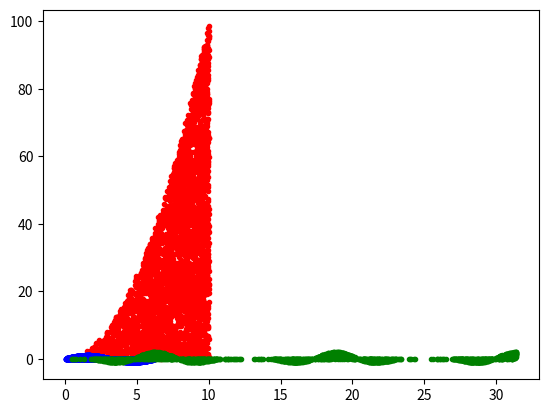

Python code for this plot:
# -*- coding: utf-8 -*-
"""
Created on Fri Sep 27 10:00:10 2019

@author: BSWOOD9321
"""

import numpy as np
import numpy.random as rand
import matplotlib.pyplot as plt

xlist=[]
ylist=[]
count=[]
i = 1

while i <=10000:
    x=10*rand.random()
    y=100*rand.random()
    if y<=x**2:
        ylist.append(y)
        xlist.append(x)
        count.append(1)
    i=i+1

Int=np.sum(count)/(i/1000)

print("The value of the integral is: ",Int)

plt.plot(xlist,ylist,'r.')
plt.show()    


x2list=[]
y2list=[]
count2=[]
j=1
while j<=10000:
    x2=2*np.pi*rand.random()
    y2=rand.random()
    if y2<= np.absolute(np.sin(x2)):
        x2list.append(x2)
        if np.sin(x2)<0:
            y2list.append(-y2)
            count2.append(-1)
        else:
            y2list.append(y2)
            count2.append(1)
        
    j=j+1

Int2=np.sum(count2)/(j/10)

print("The value of the integral is: ", Int2)

plt.plot(x2list,y2list,'b.')
plt.show()    

x3list=[]
y3list=[]
count3=[]
k=1
while k<=10000:
    x3=10*np.pi*rand.random()
    y3=2*rand.random()
    if y3 <=np.absolute( (np.cos(x3))*np.sin(x3/2)*np.tan(x3/4)):
        x3list.append(x3)
        if (np.cos(x3))*np.sin(x3/2)*np.tan(x3/4)<0:
            y3list.append(-y3)
            count3.append(-1)
        else:
            y3list.append(y3)
            count3.append(1)
    k=k+1

Int3 = np.sum(count3)/(k/100)

print("The value of this integral is: ", Int3)

plt.plot(x3list,y3list,'g.')
plt.show()    
    
    
    
    
    
    
    
    
    
    
    
    
    
    
    
    
    